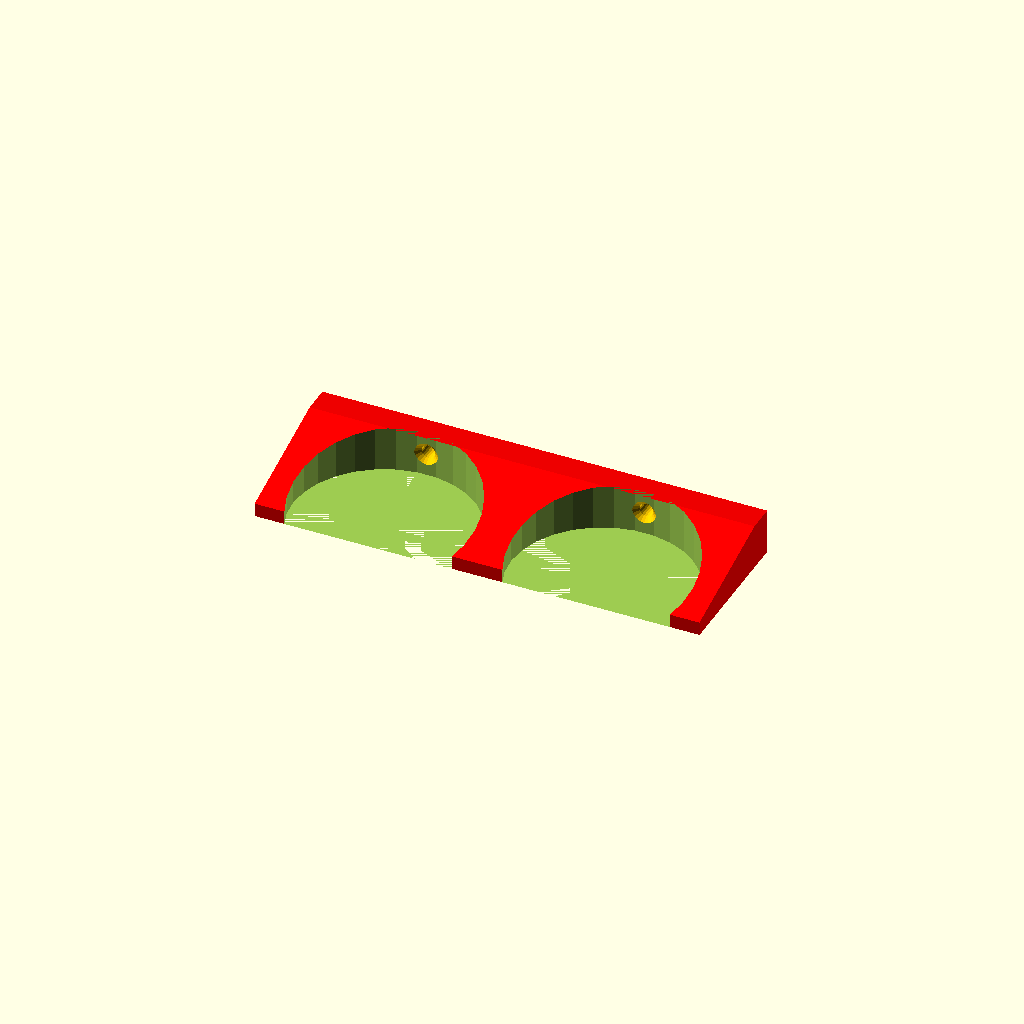
Cell 1: rendered with the file's own defaults.
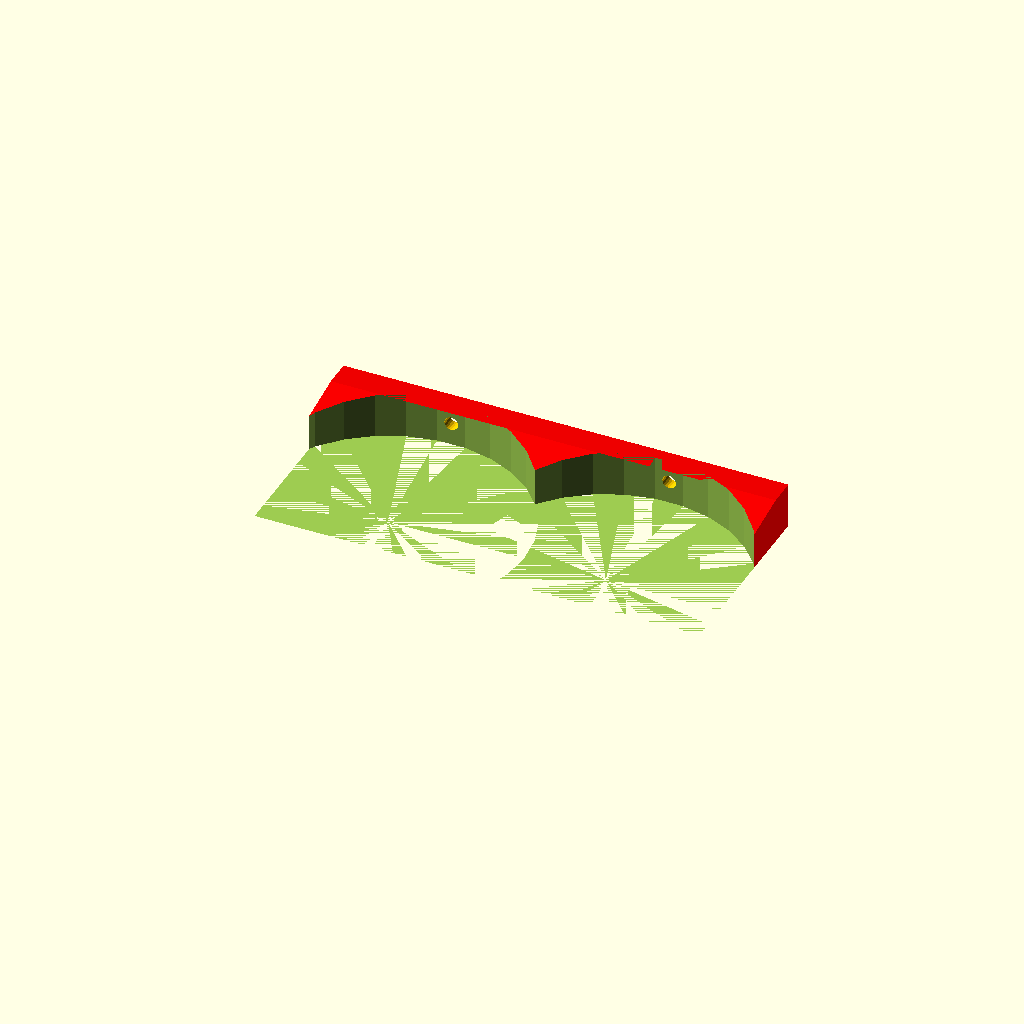
Cell 2 — JarDiameter set to 60, the other parameters unchanged.
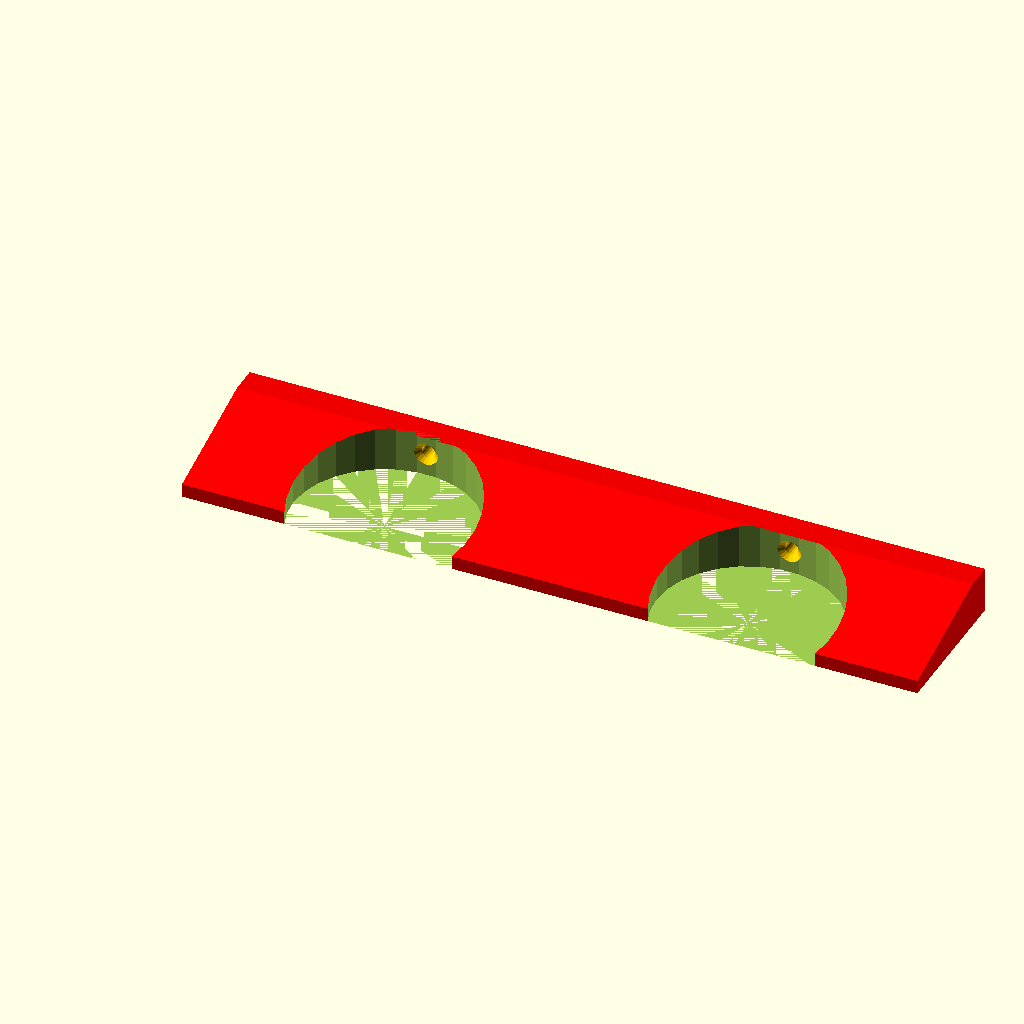
Cell 3: the same model with Pitch = 80.
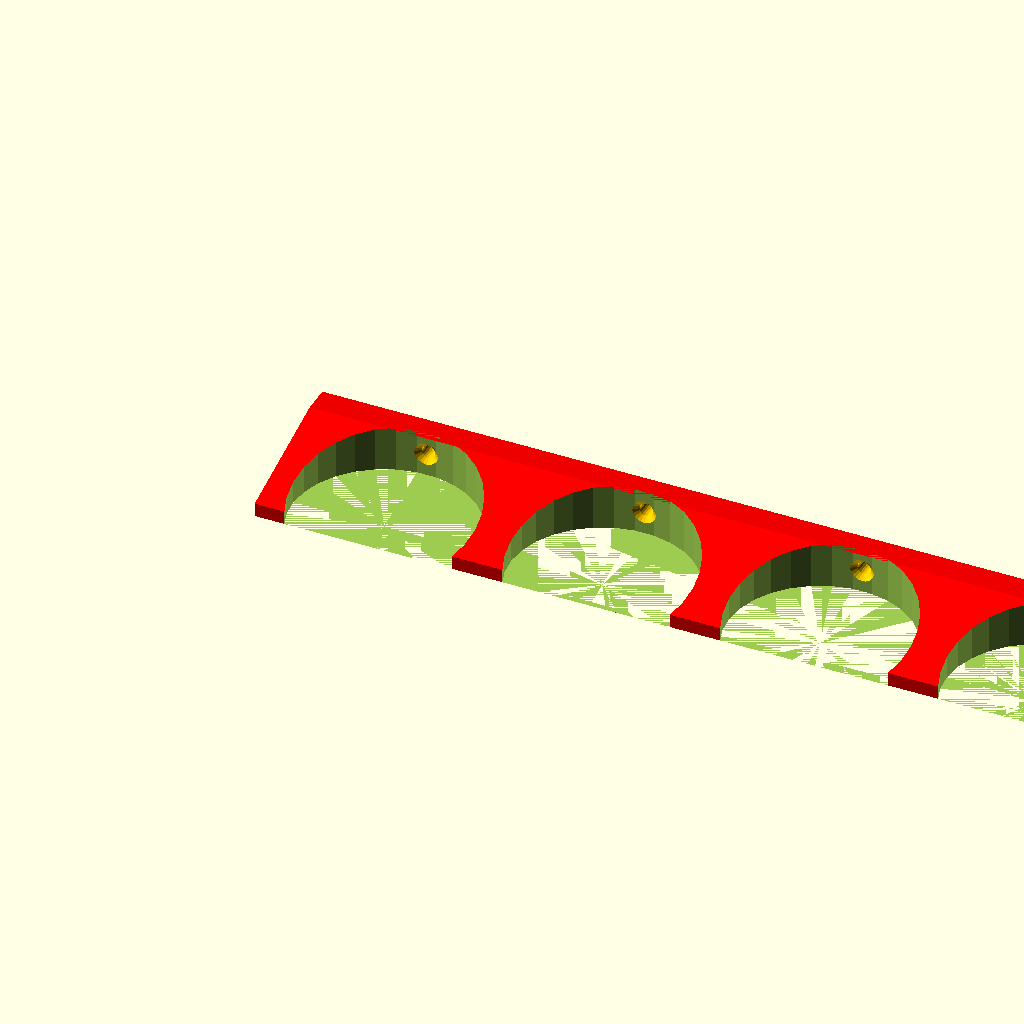
Cell 4: the same model with Number_Jars = 40.
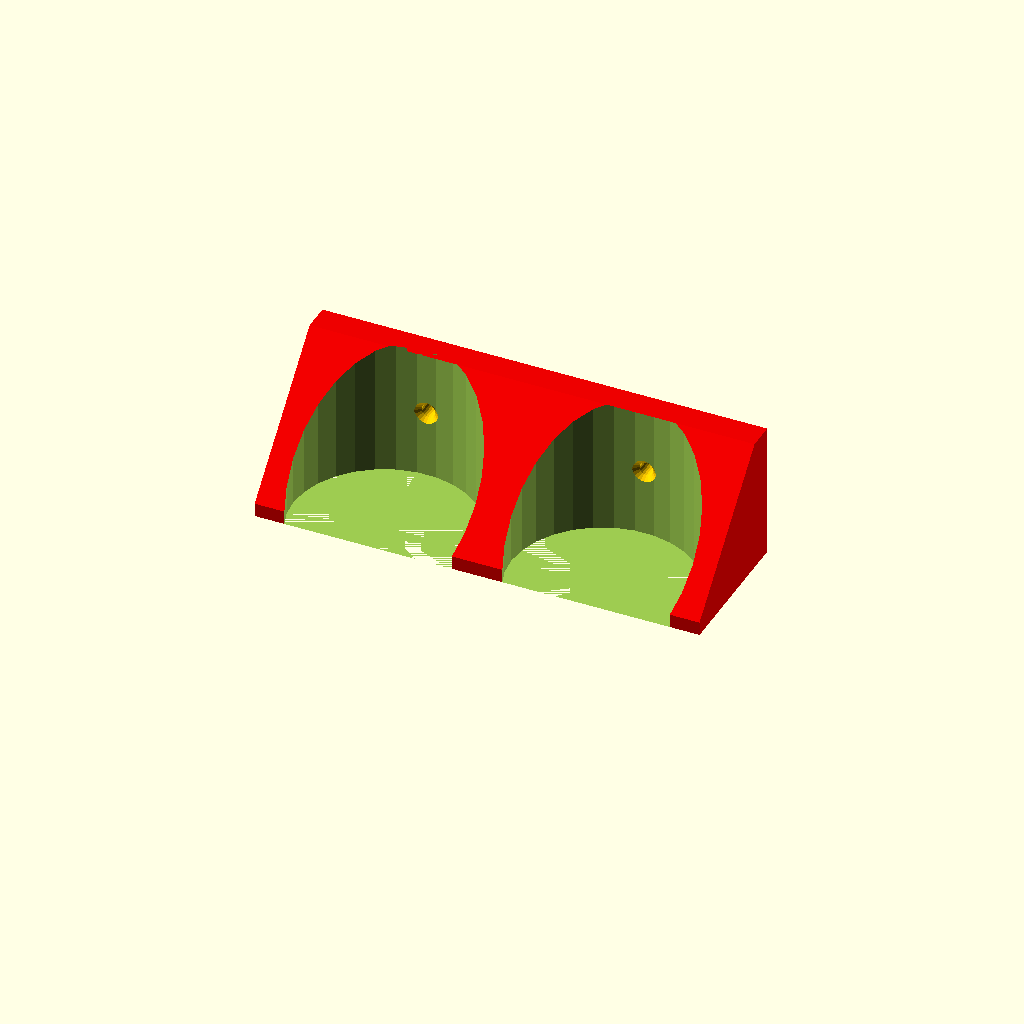
Cell 5: the same model with FlangeHeight = 30.
One fixed orthographic camera (rotation 55°, 0°, 25°; colour scheme Cornfield) for every cell.
Source of the model, inputs/thingiverse/files/thing-3106006/files/Parts-holder-customize.scad:
//!OpenSCAD

// Diameter of container
JarDiameter = 40; // [20:60]

// Pitch of 48 for 40 mm jar
// Pitch of 39 for 30 mm jar
// 48 for 40 mm jar or 39 for 30 mm jar works well
Pitch = 48; // [30:80]

// Total number of jars
Number_Jars = 2; // [1:40]

//Height of flange that attaches to pegboard
FlangeHeight = 10; // [10:30]

// Do you want pegs? 
WantPegs =  "yes"; // [yes,no]

// Look at the model after rendering. You may want to add or subtract a peg
TweakPegs = 0; // [-1,0,+1]

module MakeHolder() {
  // The depth as a function of the jar diameter
  DepthCarrier = JarDiameter / 2 + 2;
  // Calculate the number of peg holes that the carrier stradles
  NumberPegs = floor((Number_Jars * Pitch) / 25.41) + TweakPegs;
  // Calculate the difference in length between the carrier and the number of pegs so we can centre the peg holes on the back
  DifferenceInLength = (Number_Jars * Pitch + 2) - NumberPegs * 25.41;
  // The carrier with Number Holes in it
  difference() {
    union(){
      // The carrier to which we will add the pegs and subtract the holes
      color([0.93,0,0]) {
        hull(){
          // The carrier is the slanted piece with a horizontal ledge this is the high back 10 mm high
          translate([(-1 - Pitch / 2), DepthCarrier, 0]){
            cube([(Number_Jars * Pitch + 2), 6, FlangeHeight], center=false);
          }
          // And this is the front piece just 3mm high
          translate([(-1 - Pitch / 2), -4, 0]){
            cube([(Number_Jars * Pitch + 2), 1, 3], center=false);
          }
        }
      }
      // The pegs for the pegboard to keep it aligned
      if (WantPegs == "yes") {
        rotate([90, 0, 0]){
          for (j = [0 : abs(1) : NumberPegs]) {
            translate([(j * 25.41 - (Pitch / 2 - DifferenceInLength / 2)), 2.5, ((0 - DepthCarrier) - 7)]){
              cylinder(r1=2.5, r2=2.5, h=5, center=false);
            }
          }

        }
      }

    }

    // The holes subtracted
    for (i = [0 : abs(1) : Number_Jars - 1]) {
      union(){
        // The hole for container
        translate([(i * Pitch), (JarDiameter * 0.09), 0]){
          cylinder(r1=(JarDiameter / 2), r2=(JarDiameter / 2), h=FlangeHeight, center=false);
        }
        // The screw holes for fastening to pegboard
        translate([(i * Pitch), (DepthCarrier + 0.5), (FlangeHeight / 2)]){
          color([1,0.8,0]) {
            rotate([270, 0, 0]){
              {
                $fn=20;    //set sides to 20
                // #6 wood screw with countersink head
                union(){
                  cylinder(r1=3.5, r2=1.5, h=2, center=false);
                  cylinder(r1=1.5, r2=1.5, h=10, center=false);
                }
              }
            }
          }
        }
      }
    }

  }
}

MakeHolder();
Customizer parameters (derived from the source; name, type, default, range or options):
JarDiameter: number, default 40, range 20 to 60
Pitch: number, default 48, range 30 to 80
Number_Jars: number, default 2, range 1 to 40
FlangeHeight: number, default 10, range 10 to 30
WantPegs: string, default "yes", options "yes", "no"
TweakPegs: number, default 0, options -1, 0, 1
